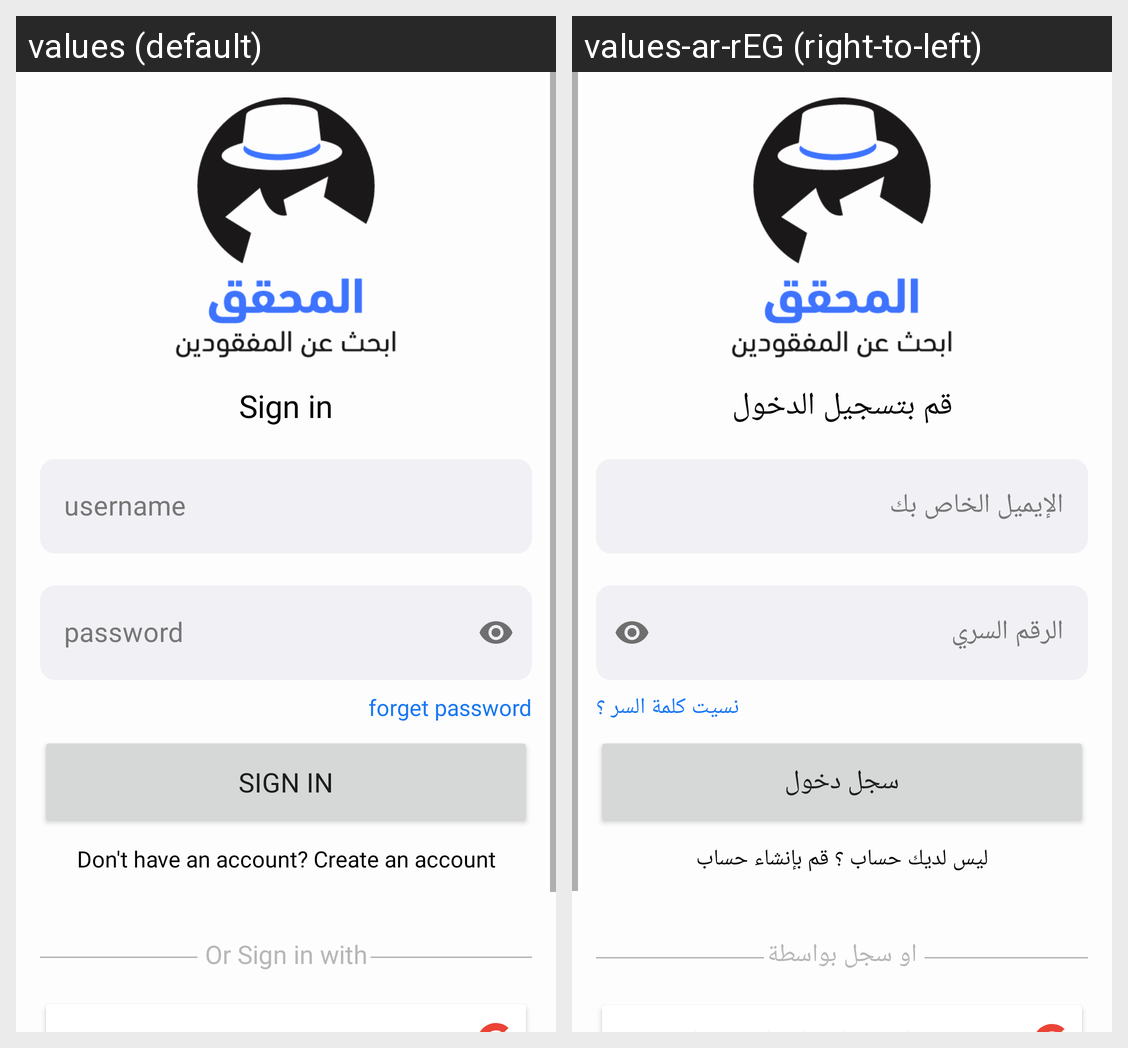

Strings drawn on this Android screen and how each of the app's shown locales translates them:
Android screen res/layout/fragment_login.xml rendered under 2 locales, left to right: values (default), values-ar-rEG (right-to-left). Device: Nexus 5 (rendered at 1080×1920; each locale shown at half size, 540×960, under a caption strip naming it); theme Theme.DetectiveApplication.
Strings drawn on this screen, with the default value and each locale's value (text and hints the layout hard-codes, and strings that could not be matched under every locale, appear in the picture but are not listed):

username
  values: username
  values-ar-rEG: الإيميل الخاص بك

password
  values: password
  values-ar-rEG: الرقم السري

sign_in
  values: Sign in
  values-ar-rEG: قم بتسجيل الدخول

forget_password
  values: forget password
  values-ar-rEG: نسيت كلمة السر ؟

sign_in_button
  values: sign in
  values-ar-rEG: سجل دخول

Dont_have_an_account
  values: Don't have an account? Create an account
  values-ar-rEG: ليس لديك حساب ؟ قم بإنشاء حساب

or_sign_in_with
  values: Or Sign in with
  values-ar-rEG: او سجل بواسطة
